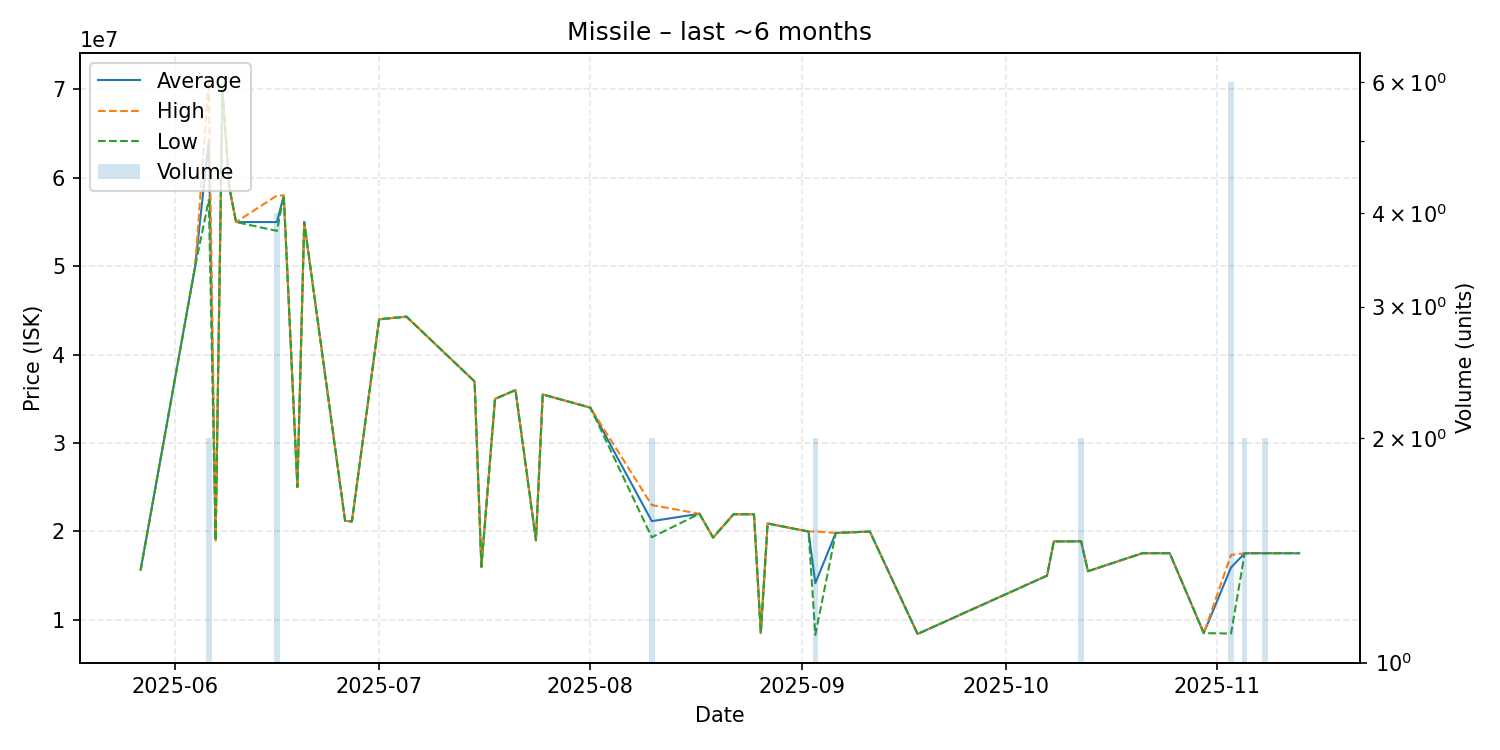

Source data for this figure (header and first rows):
date, average, highest, lowest, order_count, volume
2025-05-27, 15660000, 15660000, 15660000, 1, 1
2025-06-04, 50000000, 50000000, 50000000, 1, 1
2025-06-06, 64245000, 70990000, 57500000, 2, 2
2025-06-07, 19000000, 19000000, 19000000, 1, 1
2025-06-08, 69990000, 69990000, 69990000, 1, 1
2025-06-09, 58960000, 58960000, 58960000, 1, 1
2025-06-10, 55000000, 55000000, 55000000, 1, 1
2025-06-16, 54997500, 58000000, 54000000, 4, 4
2025-06-17, 58000000, 58000000, 58000000, 1, 1
2025-06-19, 25010000, 25010000, 25010000, 1, 1
2025-06-20, 55000000, 55000000, 55000000, 1, 1
2025-06-26, 21200000, 21200000, 21200000, 1, 1
2025-06-27, 21130000, 21130000, 21130000, 1, 1
2025-07-01, 44000000, 44000000, 44000000, 1, 1
2025-07-05, 44300000, 44300000, 44300000, 1, 1
2025-07-15, 36970000, 36970000, 36970000, 1, 1
2025-07-16, 16000000, 16000000, 16000000, 1, 1
2025-07-18, 35000000, 35000000, 35000000, 1, 1
2025-07-21, 35990000, 35990000, 35990000, 1, 1
2025-07-24, 19000000, 19000000, 19000000, 1, 1
2025-07-25, 35500000, 35500000, 35500000, 1, 1
2025-08-01, 34000000, 34000000, 34000000, 1, 1
2025-08-10, 21165000, 22990000, 19340000, 2, 2
2025-08-17, 22000000, 22000000, 22000000, 1, 1
2025-08-19, 19300000, 19300000, 19300000, 1, 1
2025-08-22, 21950000, 21950000, 21950000, 1, 1
2025-08-25, 21940000, 21940000, 21940000, 1, 1
2025-08-26, 8500000, 8500000, 8500000, 1, 1
2025-08-27, 20900000, 20900000, 20900000, 1, 1
2025-09-02, 19990000, 19990000, 19990000, 1, 1
2025-09-03, 14150000, 20000000, 8300000, 2, 2
2025-09-06, 19830000, 19830000, 19830000, 1, 1
2025-09-11, 19990000, 19990000, 19990000, 1, 1
2025-09-18, 8401000, 8401000, 8401000, 1, 1
2025-10-07, 15000000, 15000000, 15000000, 1, 1
2025-10-08, 18870000, 18870000, 18870000, 1, 1
2025-10-12, 18885000, 18890000, 18880000, 2, 2
2025-10-13, 15500000, 15500000, 15500000, 1, 1
2025-10-21, 17540000, 17540000, 17540000, 1, 1
2025-10-22, 17540000, 17540000, 17540000, 1, 1
2025-10-25, 17540000, 17540000, 17540000, 1, 1
2025-10-30, 8500000, 8500000, 8500000, 1, 1
2025-11-03, 15926667, 17350000, 8450000, 6, 6
2025-11-05, 17525000, 17530000, 17520000, 2, 2
2025-11-06, 17540000, 17540000, 17540000, 1, 1
2025-11-08, 17540000, 17540000, 17540000, 2, 2
2025-11-09, 17540000, 17540000, 17540000, 1, 1
2025-11-13, 17540000, 17540000, 17540000, 1, 1
